Labelled photos from "Dataset", an image-classification folder in jhonesis/Dataset-satellite-fire. The possible labels are: satellite imagery with fire, satellite imagery without fire.

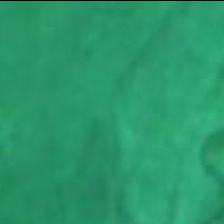
Label: satellite imagery without fire

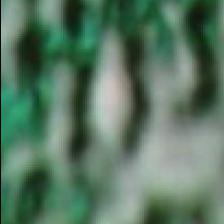
Label: satellite imagery without fire

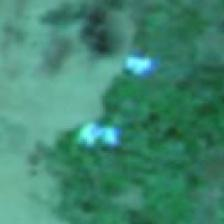
Label: satellite imagery with fire

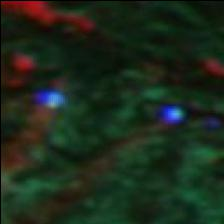
Label: satellite imagery with fire

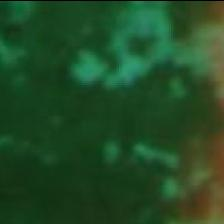
Label: satellite imagery without fire

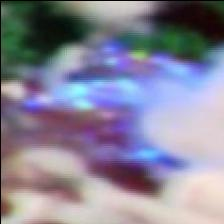
Label: satellite imagery with fire
